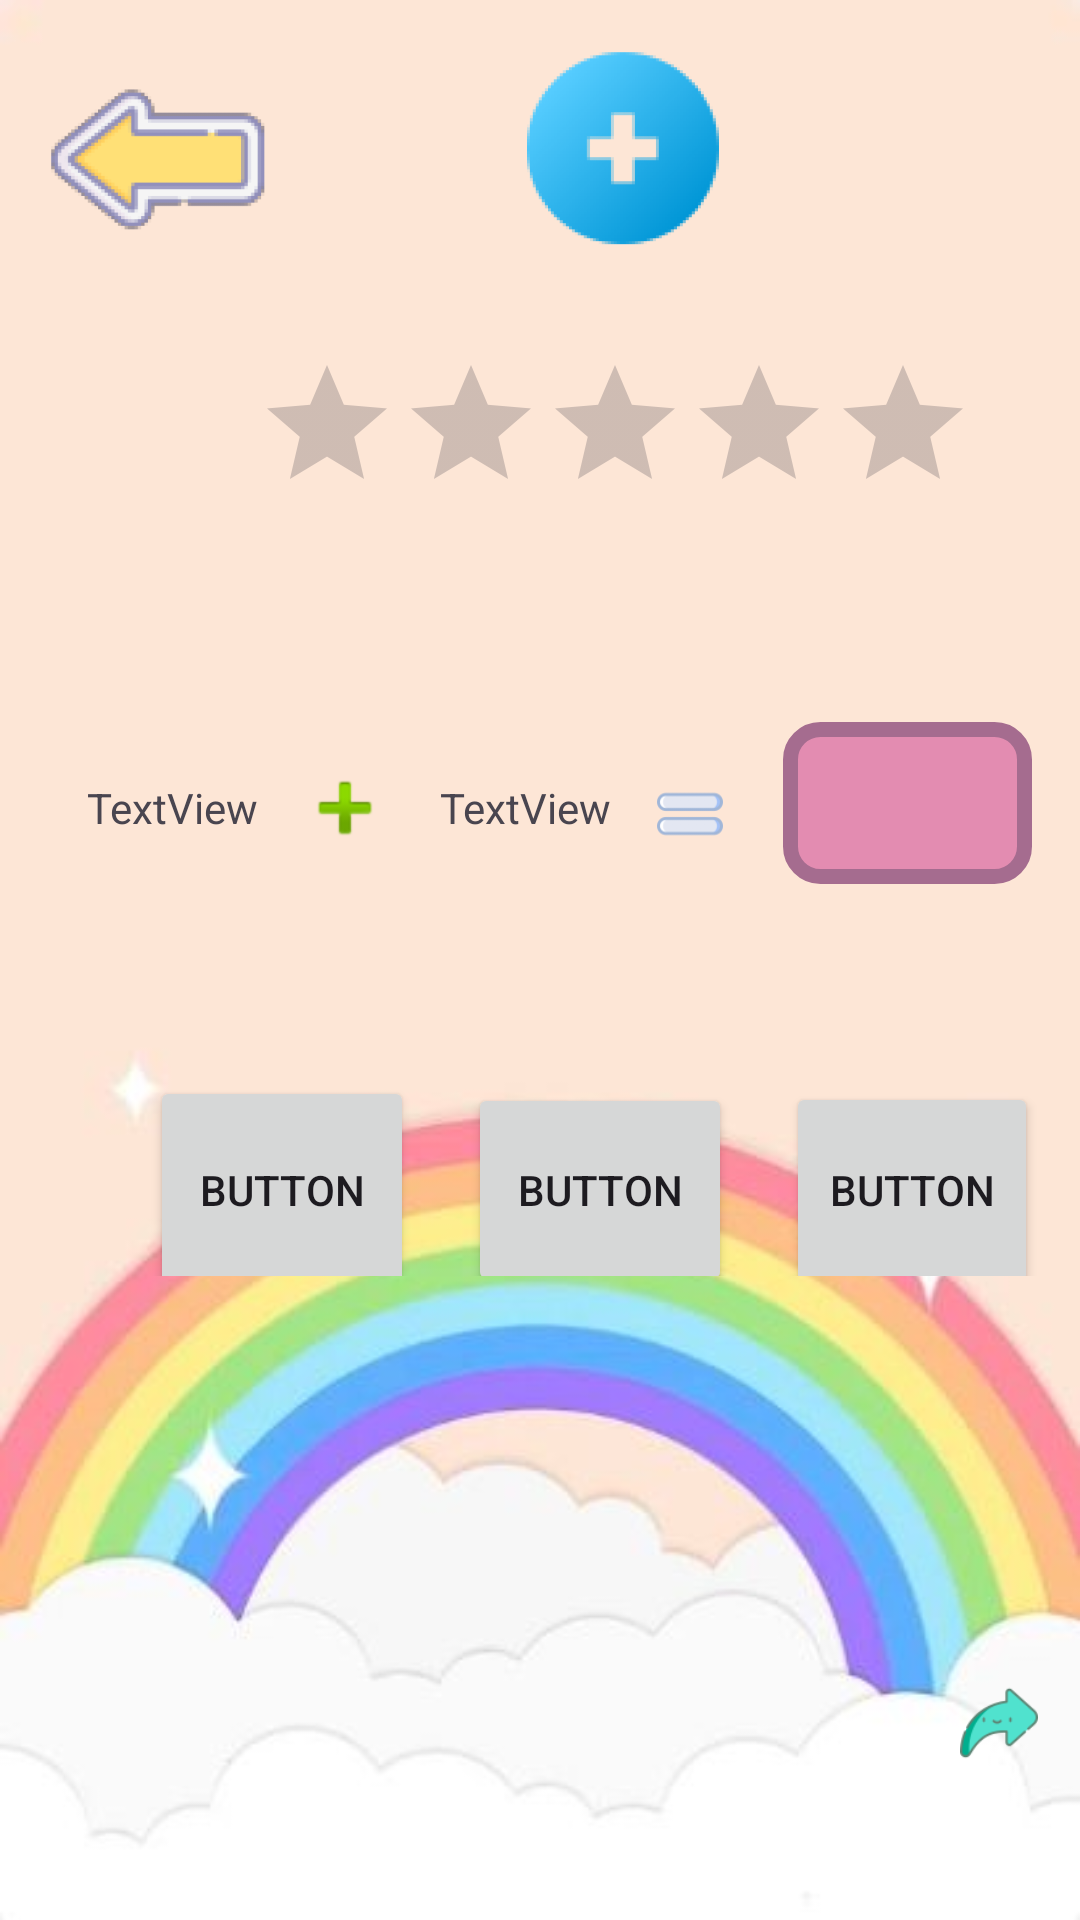

Here is an Android app screen rendered from its layout file. Give the layout XML and the strings, colors and styles it references.
<!-- AndroidManifest.xml: application theme Theme.MatemáticasYMásConCalculín -->
<!-- res/layout/activity_actividad_suma.xml -->
<?xml version="1.0" encoding="utf-8"?>
<androidx.constraintlayout.widget.ConstraintLayout xmlns:android="http://schemas.android.com/apk/res/android"
    xmlns:app="http://schemas.android.com/apk/res-auto"
    xmlns:tools="http://schemas.android.com/tools"
    android:id="@+id/tvNum1Suma"
    android:layout_width="match_parent"
    android:layout_height="match_parent"
    android:background="@drawable/ninobackground"
    tools:context=".ActividadSuma">

    <TableRow
        android:id="@+id/tableRow7"
        android:layout_width="0dp"
        android:layout_height="0dp"
        android:layout_marginStart="14dp"
        android:layout_marginTop="16dp"
        android:layout_marginEnd="14dp"
        android:layout_marginBottom="35dp"
        app:layout_constraintBottom_toTopOf="@+id/tableRow11"
        app:layout_constraintEnd_toEndOf="parent"
        app:layout_constraintStart_toStartOf="parent"
        app:layout_constraintTop_toTopOf="parent">

        <ImageView
            android:id="@+id/btnVolverSuma"
            android:layout_width="77dp"
            android:layout_height="74dp"
            app:srcCompat="@mipmap/volver_foreground" />

        <Space
            android:layout_width="54dp"
            android:layout_height="match_parent" />

        <ImageView
            android:id="@+id/imageView2"
            android:layout_width="125dp"
            android:layout_height="match_parent"
            app:srcCompat="@mipmap/sumar_foreground" />
    </TableRow>

    <TableRow
        android:id="@+id/tableRow8"
        android:layout_width="0dp"
        android:layout_height="0dp"
        android:layout_marginStart="16dp"
        android:layout_marginEnd="16dp"
        android:layout_marginBottom="53dp"
        app:layout_constraintBottom_toTopOf="@+id/tableRow9"
        app:layout_constraintEnd_toEndOf="parent"
        app:layout_constraintStart_toStartOf="parent"
        app:layout_constraintTop_toBottomOf="@+id/tableRow11">

        <TextView
            android:id="@+id/tvNum1S"
            android:layout_width="83dp"
            android:layout_height="60dp"
            android:gravity="center"
            android:text="TextView" />

        <ImageView
            android:id="@+id/imageView4"
            android:layout_width="wrap_content"
            android:layout_height="60dp"
            app:srcCompat="@android:drawable/ic_input_add" />

        <TextView
            android:id="@+id/tvNum2S"
            android:layout_width="88dp"
            android:layout_height="56dp"
            android:gravity="center"
            android:text="TextView" />

        <ImageView
            android:id="@+id/imageView5"
            android:layout_width="22dp"
            android:layout_height="wrap_content"
            app:srcCompat="@drawable/igual" />

        <Space
            android:layout_width="20dp"
            android:layout_height="69dp" />

        <EditText
            android:id="@+id/etRespuestaSuma"
            android:layout_width="wrap_content"
            android:layout_height="54dp"
            android:background="@drawable/rounded_edittext"
            android:ems="10"
            android:gravity="center"
            android:inputType="number" />
    </TableRow>

    <TableRow
        android:id="@+id/tableRow9"
        android:layout_width="0dp"
        android:layout_height="0dp"
        android:layout_marginStart="14dp"
        android:layout_marginEnd="14dp"
        android:layout_marginBottom="117dp"
        app:layout_constraintBottom_toTopOf="@+id/tableRow10"
        app:layout_constraintEnd_toEndOf="parent"
        app:layout_constraintStart_toStartOf="parent"
        app:layout_constraintTop_toBottomOf="@+id/tableRow8">

        <Space
            android:layout_width="36dp"
            android:layout_height="48dp" />

        <Button
            android:id="@+id/btnOp1S"
            android:layout_width="wrap_content"
            android:layout_height="76dp"
            android:text="Button" />

        <Space
            android:layout_width="18dp"
            android:layout_height="48dp" />

        <Button
            android:id="@+id/btnOp2S"
            android:layout_width="wrap_content"
            android:layout_height="71dp"
            android:text="Button" />

        <Space
            android:layout_width="18dp"
            android:layout_height="48dp" />

        <Button
            android:id="@+id/btnOp3S"
            android:layout_width="wrap_content"
            android:layout_height="72dp"
            android:text="Button" />
    </TableRow>

    <TableRow
        android:id="@+id/tableRow10"
        android:layout_width="0dp"
        android:layout_height="0dp"
        android:layout_marginStart="14dp"
        android:layout_marginEnd="14dp"
        android:layout_marginBottom="31dp"
        app:layout_constraintBottom_toBottomOf="parent"
        app:layout_constraintEnd_toEndOf="parent"
        app:layout_constraintStart_toStartOf="parent"
        app:layout_constraintTop_toBottomOf="@+id/tableRow9">

        <Space
            android:layout_width="306dp"
            android:layout_height="match_parent" />

        <ImageView
            android:id="@+id/btnNextSuma"
            android:layout_width="wrap_content"
            android:layout_height="wrap_content"
            app:srcCompat="@drawable/compartir" />
    </TableRow>

    <TableRow
        android:id="@+id/tableRow11"
        android:layout_width="240dp"
        android:layout_height="0dp"
        android:layout_marginStart="85dp"
        android:layout_marginBottom="55dp"
        app:layout_constraintBottom_toTopOf="@+id/tableRow8"
        app:layout_constraintStart_toStartOf="parent"
        app:layout_constraintTop_toBottomOf="@+id/tableRow7">

        <RatingBar
            android:id="@+id/ratingBar"
            android:layout_width="wrap_content"
            android:layout_height="wrap_content" />
    </TableRow>
</androidx.constraintlayout.widget.ConstraintLayout>
<!-- resources referenced by this layout -->
<resources>
  <!-- drawable compartir: png bitmap (drawable, 3028 bytes) -->
  <!-- drawable igual: png bitmap (drawable, 2739 bytes) -->
  <!-- drawable ninobackground: jpg bitmap (drawable, 14836 bytes) -->
  <!-- drawable rounded_edittext (drawable) -->
  <?xml version="1.0" encoding="utf-8"?>
      <shape xmlns:android="http://schemas.android.com/apk/res/android" >
  
          <solid android:color="#E38CB1" />
  
          <stroke
              android:width="5dp"
              android:color="#A56C8F" />
          <corners
              android:radius="10dp"
              />
  
      </shape>
  <!-- mipmap sumar_foreground: png bitmap (mipmap-hdpi, 9125 bytes) -->
  <!-- mipmap volver_foreground: png bitmap (mipmap-hdpi, 8428 bytes) -->
  <style name="Theme.MatemáticasYMásConCalculín" parent="Base.Theme.MatemáticasYMásConCalculín" />
  <style name="Base.Theme.MatemáticasYMásConCalculín" parent="Theme.Material3.DayNight.NoActionBar">
          <item name="colorPrimary">#04D9B2</item>
          <item name="colorPrimaryVariant">#D3F064</item>
          <item name="colorOnPrimary">#F1EEE5</item>
          
          <item name="colorSecondary">#FB02B1</item>
          <item name="colorSecondaryVariant">#FA91A0</item>
          <item name="colorOnSecondary">#F2E2CE</item>
          
          <item name="android:statusBarColor">#115480</item>
          
      </style>
</resources>
